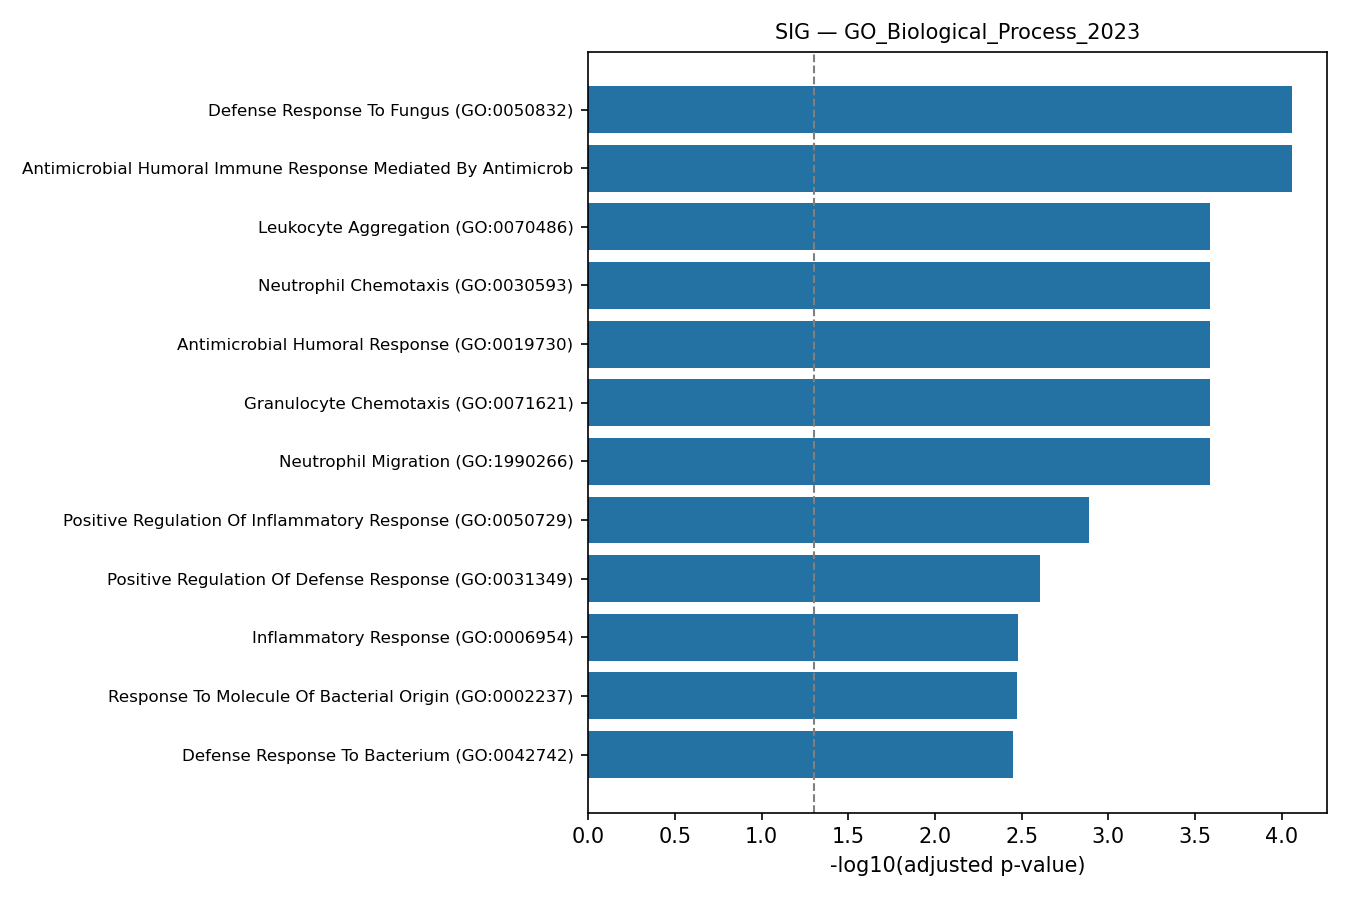

The table this chart was drawn from, first rows:
rank, term, pvalue, odds_ratio, combined_score, genes, adj_pvalue, n_overlap
1, Defense Response To Fungus (GO:0050832), 2.3150387303553004e-07, 106.0, 1620, S100A12;CLEC4E;S100A9;S100A8, 8.699188058166255e-05, 4
2, Antimicrobial Humoral Immune Response Me…, 3.06849666954718e-07, 43.48, 652.1, REG3A;CXCL8;DEFA5;S100A12;S100A9, 8.699188058166255e-05, 5
3, Leukocyte Aggregation (GO:0070486), 2.1553986198807426e-06, 195.2, 2547, IL1B;S100A9;S100A8, 0.0002588, 3
4, Neutrophil Chemotaxis (GO:0030593), 2.2168867928509613e-06, 28.05, 365.2, CXCL8;S100A12;S100A9;TREM1;S100A8, 0.0002588, 5
5, Antimicrobial Humoral Response (GO:00197…, 2.6709490508284037e-06, 26.92, 345.5, REG3A;CXCL8;DEFA5;S100A12;S100A9, 0.0002588, 5
6, Granulocyte Chemotaxis (GO:0071621), 2.923811441091464e-06, 26.39, 336.3, CXCL8;S100A12;S100A9;TREM1;S100A8, 0.0002588, 5
7, Neutrophil Migration (GO:1990266), 3.195117328916622e-06, 25.89, 327.6, CXCL8;S100A12;S100A9;TREM1;S100A8, 0.0002588, 5
8, Positive Regulation Of Inflammatory Resp…, 1.8162351622462128e-05, 17.68, 193, IL1B;OSM;S100A12;S100A9;S100A8, 0.001287, 5
9, Positive Regulation Of Defense Response …, 3.934486885580507e-05, 14.92, 151.3, IL1B;OSM;S100A12;S100A9;S100A8, 0.002479, 5
10, Inflammatory Response (GO:0006954), 5.8887277551959335e-05, 10.02, 97.61, CXCL8;VNN1;IL1B;FOS;S100A9;S100A8, 0.003339, 6
11, Response To Molecule Of Bacterial Origin…, 6.486403033270668e-05, 21.14, 203.9, CXCL8;IL1B;S100A9;S100A8, 0.003343, 4
12, Defense Response To Bacterium (GO:004274…, 7.937313938010922e-05, 12.77, 120.6, IL1B;DEFA5;S100A12;S100A9;S100A8, 0.003533, 5
13, Regulation Of Inflammatory Response (GO:…, 8.101214574365615e-05, 9.436, 88.89, REG3A;IL1B;OSM;S100A12;S100A9;S100A8, 0.003533, 6
14, Positive Regulation Of Response To Exter…, 0.0001152, 11.76, 106.6, IL1B;OSM;S100A12;S100A9;S100A8, 0.004666, 5
15, Response To Lipopolysaccharide (GO:00324…, 0.0001347, 11.35, 101.2, CXCL8;IL1B;DEFA5;S100A9;S100A8, 0.00509, 5
16, Cellular Response To Oxygen-Containing C…, 0.000175, 6.687, 57.85, SFRP1;NDUFA13;CXCL8;IL1B;AQP9;DEFA5;FOS, 0.0062, 7
17, Regulation Of Adiponectin Secretion (GO:…, 0.0002374, 127.8, 1067, HCAR2;IL1B, 0.007478, 2
18, Regulation Of Cell Adhesion Molecule Pro…, 0.0002374, 127.8, 1067, CXCL8;IL1B, 0.007478, 2
19, Negative Regulation Of Hormone Secretion…, 0.0003315, 102.2, 819.2, IL1B;OSM, 0.009398, 2
20, Regulation Of RNA Biosynthetic Process (…, 0.0003315, 102.2, 819.2, CXCL8;IL1B, 0.009398, 2
21, Positive Regulation Of Intrinsic Apoptot…, 0.000372, 24.35, 192.3, VNN1;S100A9;S100A8, 0.01004, 3
22, Peptidyl-Cysteine Modification (GO:00181…, 0.0004409, 85.2, 658.3, S100A9;S100A8, 0.01136, 2
23, Cellular Response To Lipid (GO:0071396), 0.0005549, 8.245, 61.81, SFRP1;NDUFA13;CXCL8;IL1B;DEFA5, 0.01368, 5
24, Regulation Of Intrinsic Apoptotic Signal…, 0.0008361, 18.11, 128.3, NDUFA13;S100A9;S100A8, 0.01975, 3
25, Positive Regulation Of Acute Inflammator…, 0.001028, 51.11, 351.6, IL1B;OSM, 0.02333, 2
26, Negative Regulation Of Lipid Catabolic P…, 0.001212, 46.46, 312, HCAR2;IL1B, 0.02644, 2
27, Negative Regulation Of Cell Communicatio…, 0.001411, 42.58, 279.5, IL1B;OSM, 0.02962, 2
28, Positive Regulation Of Apoptotic Signali…, 0.001484, 14.68, 95.63, G0S2;S100A9;S100A8, 0.03005, 3
29, Positive Regulation Of NF-kappaB Transcr…, 0.001655, 8.621, 55.2, IL1B;S100A12;S100A9;S100A8, 0.03236, 4
30, Negative Regulation Of Fibroblast Prolif…, 0.002092, 34.06, 210.1, SFRP1;FTH1, 0.03594, 2
31, Regulation Of Lipid Catabolic Process (G…, 0.002092, 34.06, 210.1, HCAR2;IL1B, 0.03594, 2
32, Response To Fibroblast Growth Factor (GO…, 0.002092, 34.06, 210.1, SFRP1;CXCL8, 0.03594, 2
33, Negative Regulation Of G Protein-Coupled…, 0.002092, 34.06, 210.1, CXCL8;PLEK, 0.03594, 2
34, Positive Regulation Of Cellular Process …, 0.002264, 4.25, 25.89, REG3A;SFRP1;IL1B;OSM;HBB;S100A9;S100A8, 0.03648, 7
35, Positive Regulation Of Growth (GO:004592…, 0.002279, 12.54, 76.32, SFRP1;S100A9;S100A8, 0.03648, 3
36, Negative Regulation Of Lipid Metabolic P…, 0.002347, 31.93, 193.3, HCAR2;IL1B, 0.03648, 2
37, Cellular Response To Interleukin-1 (GO:0…, 0.002381, 12.34, 74.56, SFRP1;CXCL8;IL1B, 0.03648, 3
38, Response To Interleukin-1 (GO:0070555), 0.002592, 11.96, 71.24, SFRP1;CXCL8;IL1B, 0.03709, 3
39, Regulation Of Heterotypic Cell-Cell Adhe…, 0.002617, 30.05, 178.7, IL1RN;IL1B, 0.03709, 2
40, Response To Cadmium Ion (GO:0046686), 0.002617, 30.05, 178.7, MT1H;FOS, 0.03709, 2
41, Negative Regulation Of Signaling (GO:002…, 0.003197, 26.88, 154.4, IL1B;OSM, 0.04316, 2
42, Cellular Response To Cadmium Ion (GO:007…, 0.003197, 26.88, 154.4, MT1H;FOS, 0.04316, 2
43, Positive Regulation Of Nitric Oxide Bios…, 0.004169, 23.21, 127.2, IL1B;HBB, 0.05359, 2
44, Hematopoietic Progenitor Cell Differenti…, 0.004169, 23.21, 127.2, SFRP1;PLEK, 0.05359, 2
45, Positive Regulation Of Cell Growth (GO:0…, 0.004253, 9.959, 54.38, SFRP1;S100A9;S100A8, 0.05359, 3
46, Positive Regulation Of Nitric Oxide Meta…, 0.00452, 22.2, 119.9, IL1B;HBB, 0.05572, 2
47, Response To Lipid (GO:0033993), 0.00471, 9.589, 51.38, IL1B;S100A9;S100A8, 0.05682, 3
48, Negative Regulation Of Protein Secretion…, 0.005261, 20.42, 107.2, SFRP1;IL1B, 0.06205, 2
49, Positive Regulation Of Cysteine-Type End…, 0.005363, 9.135, 47.76, NDUFA13;S100A9;S100A8, 0.06205, 3
50, Platelet Aggregation (GO:0070527), 0.005651, 19.63, 101.6, PLEK;HBB, 0.06283, 2
51, Positive Regulation Of Extrinsic Apoptot…, 0.005651, 19.63, 101.6, SFRP1;G0S2, 0.06283, 2
52, Cellular Response To Molecule Of Bacteri…, 0.005886, 8.821, 45.3, CXCL8;IL1B;DEFA5, 0.06418, 3
53, Negative Regulation Of Cell Population P…, 0.007108, 4.485, 22.19, SFRP1;CXCL8;IL1B;FTH1;OSM, 0.07534, 5
54, Cellular Response To Lipopolysaccharide …, 0.007225, 8.167, 40.27, CXCL8;IL1B;DEFA5, 0.07534, 3
55, Negative Regulation Of Cellular Process …, 0.007691, 3.763, 18.32, SFRP1;NDUFA13;CXCL8;IL1B;FTH1;OSM, 0.07534, 6
56, Regulation Of Cell Growth (GO:0001558), 0.007729, 5.509, 26.79, SFRP1;NDUFA13;S100A9;S100A8, 0.07534, 4
57, Negative Regulation Of Lymphocyte Differ…, 0.008052, 251.2, 1211, SFRP1, 0.07534, 1
58, Carbon Dioxide Transport (GO:0015670), 0.008052, 251.2, 1211, HBB, 0.07534, 1
59, Homotypic Cell-Cell Adhesion (GO:0034109…, 0.008259, 15.95, 76.49, PLEK;HBB, 0.07534, 2
60, Arachidonic Acid Metabolic Process (GO:0…, 0.008259, 15.95, 76.49, PTGDS;CYP4F11, 0.07534, 2
... 507 more rows
